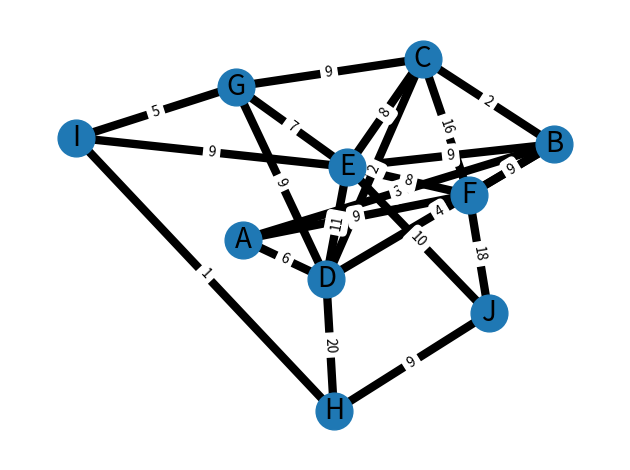

This figure's Python source:
import matplotlib.pyplot as plt
import networkx as nx

G = nx.Graph()

G.add_edge("A", "B", weight=3)
G.add_edge("A", "F", weight=9)
G.add_edge("A", "D", weight=6)
G.add_edge("B", "C", weight=2)
G.add_edge("B", "D", weight=4)
G.add_edge("B", "F", weight=9)
G.add_edge("B", "E", weight=9)
G.add_edge("F", "E", weight=8)
G.add_edge("F", "C", weight=16)
G.add_edge("F", "J", weight=18)
G.add_edge("C", "D", weight=2)
G.add_edge("C", "G", weight=9)
G.add_edge("C", "E", weight=8)
G.add_edge("E", "G", weight=7)
G.add_edge("E", "I", weight=9)
G.add_edge("E", "D", weight=11)
G.add_edge("E", "J", weight=10)
G.add_edge("D", "H", weight=20)
G.add_edge("D", "G", weight=9)
G.add_edge("G", "I", weight=5)
G.add_edge("H", "I", weight=1)
G.add_edge("H", "J", weight=9)



elarge = [(u, v) for (u, v, d) in G.edges(data=True) if d["weight"] > 0.5]
esmall = [(u, v) for (u, v, d) in G.edges(data=True) if d["weight"] <= 0.5]

pos = nx.spring_layout(G, seed=7)  # positions for all nodes - seed for reproducibility

# nodes
nx.draw_networkx_nodes(G, pos, node_size=700)

# edges
nx.draw_networkx_edges(G, pos, edgelist=elarge, width=6)
nx.draw_networkx_edges(
    G, pos, edgelist=esmall, width=6, alpha=0.5, edge_color="b", style="dashed"
)

# node labels
nx.draw_networkx_labels(G, pos, font_size=20, font_family="sans-serif")
# edge weight labels
edge_labels = nx.get_edge_attributes(G, "weight")
nx.draw_networkx_edge_labels(G, pos, edge_labels)

ax = plt.gca()
ax.margins(0.08)
plt.axis("off")
plt.tight_layout()
plt.show()
